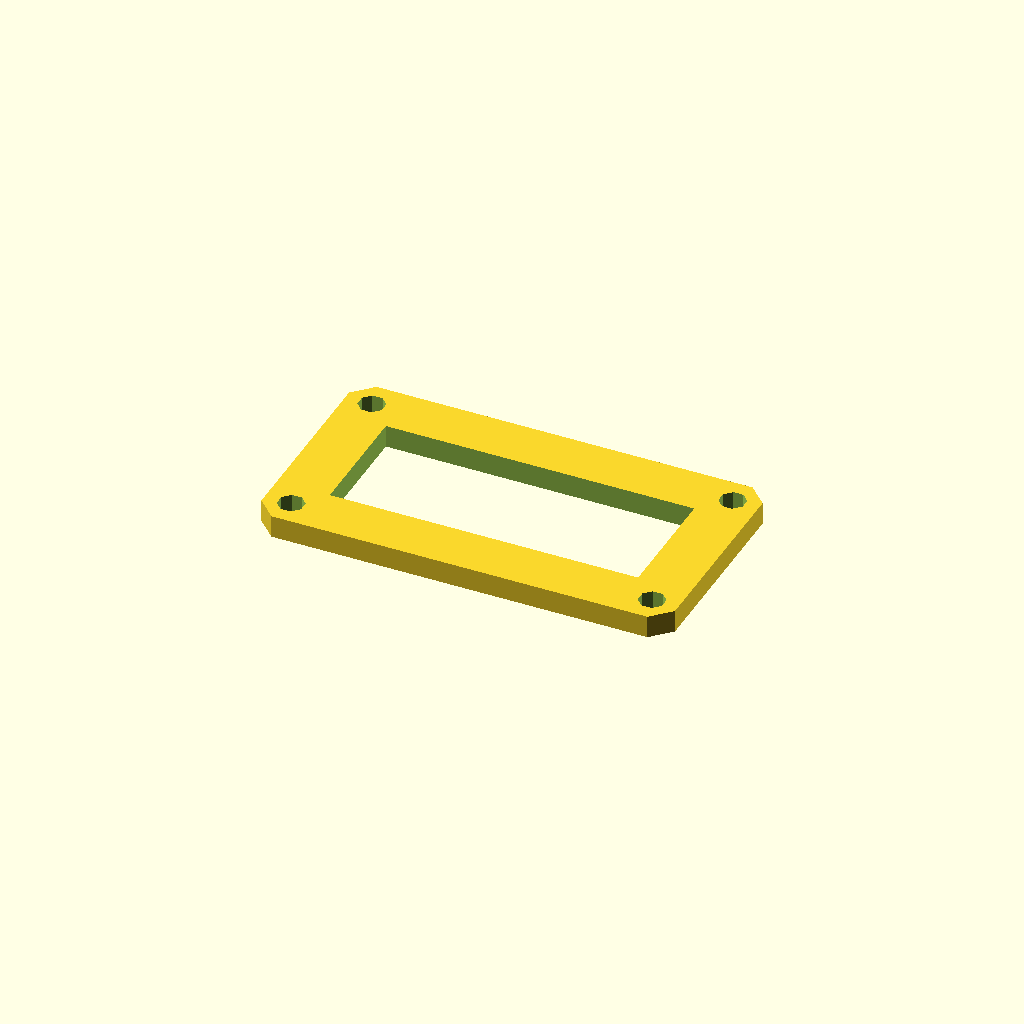
Cell 1: rendered with the file's own defaults.
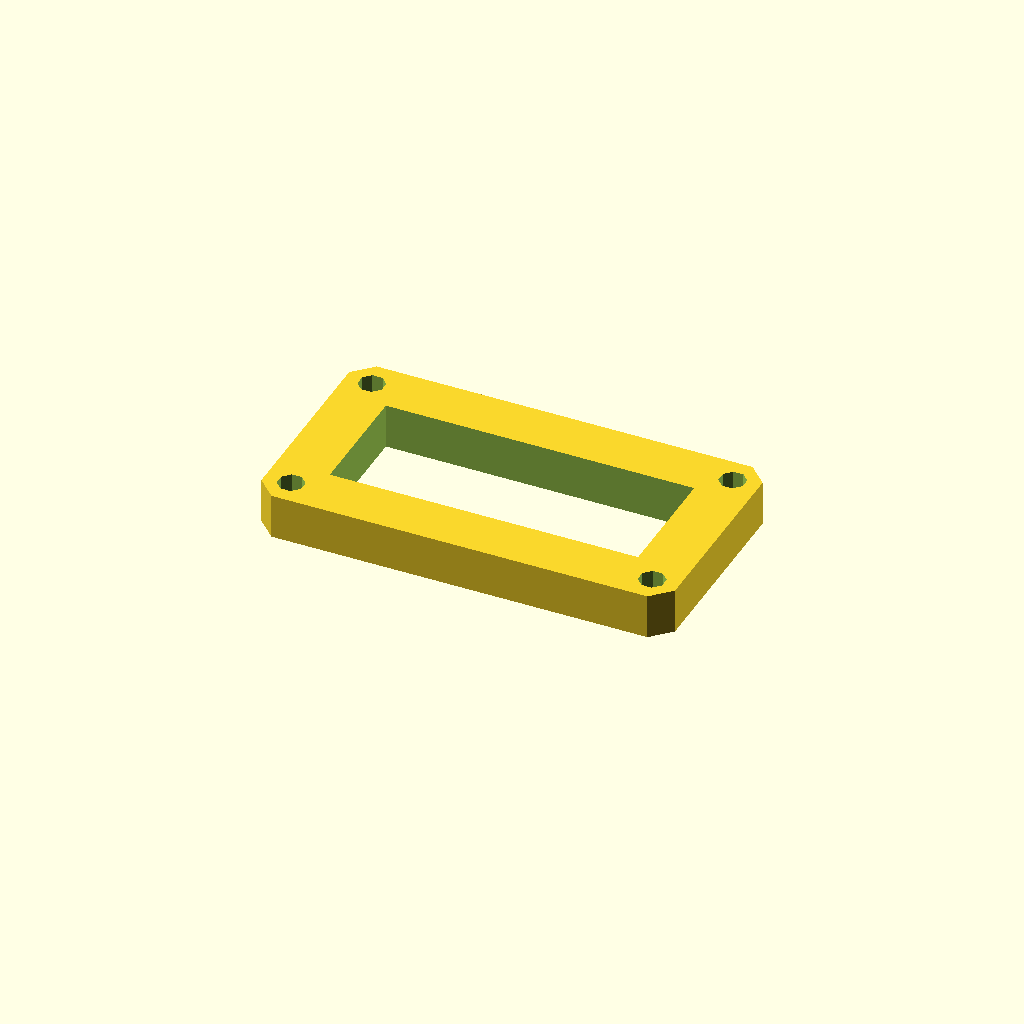
Cell 2: the same model with plate_t = 12.
One fixed orthographic camera (rotation 55°, 0°, 25°; colour scheme Cornfield) for every cell.
The OpenSCAD source (optional_data/data/sketch3/frameplates/part_0213.scad):
$fn = 32;

// ----------------------------------------------------------------------
// Frame plate: 110 x 60 frame, 14 mm rails
// ----------------------------------------------------------------------

// --- parameters (mm) ---
plate_l = 110;            // plate length, X
plate_w = 60;             // plate width, Y
plate_t = 6;              // plate thickness, Z (extrusion height)
corner_c = 5;             // corner chamfer
frame_bar = 14;           // frame rail width
bolt_r = 3.5;             // corner bolt window radius
bolt_inset = 7;           // bolt centre inset from the edges

win_l = plate_l - 2 * frame_bar;  // window length
win_w = plate_w - 2 * frame_bar;  // window width
bolt_d = 2 * bolt_r;  // corner hole diameter

profile = [[5, 0], [105, 0], [110, 5], [110, 55], [105, 60], [5, 60], [0, 55], [0, 5]];  // primary outline, 8 points, counter clockwise
void_1 = [[14, 14], [96, 14], [96, 46], [14, 46]];  // the window, 4 points
void_2 = [[10.234, 8.339], [8.339, 10.234], [5.661, 10.234], [3.766, 8.339], [3.766, 5.661], [5.661, 3.766], [8.339, 3.766], [10.234, 5.661]];  // corner bolt window, 8 points
void_3 = [[106.234, 8.339], [104.339, 10.234], [101.661, 10.234], [99.766, 8.339], [99.766, 5.661], [101.661, 3.766], [104.339, 3.766], [106.234, 5.661]];  // corner bolt window, 8 points
void_4 = [[10.234, 54.339], [8.339, 56.234], [5.661, 56.234], [3.766, 54.339], [3.766, 51.661], [5.661, 49.766], [8.339, 49.766], [10.234, 51.661]];  // corner bolt window, 8 points
void_5 = [[106.234, 54.339], [104.339, 56.234], [101.661, 56.234], [99.766, 54.339], [99.766, 51.661], [101.661, 49.766], [104.339, 49.766], [106.234, 51.661]];  // corner bolt window, 8 points

// --- the one profile operation ---
difference() {
  linear_extrude(height = plate_t) polygon(points = profile);
  translate([0, 0, -1])
    linear_extrude(height = plate_t + 2) polygon(points = void_1);
  translate([0, 0, -1])
    linear_extrude(height = plate_t + 2) polygon(points = void_2);
  translate([0, 0, -1])
    linear_extrude(height = plate_t + 2) polygon(points = void_3);
  translate([0, 0, -1])
    linear_extrude(height = plate_t + 2) polygon(points = void_4);
  translate([0, 0, -1])
    linear_extrude(height = plate_t + 2) polygon(points = void_5);
}
Customizer parameters (derived from the source; name, type, default, range or options):
plate_l: number, default 110
plate_w: number, default 60
plate_t: number, default 6
corner_c: number, default 5
frame_bar: number, default 14
bolt_r: number, default 3.5
bolt_inset: number, default 7
